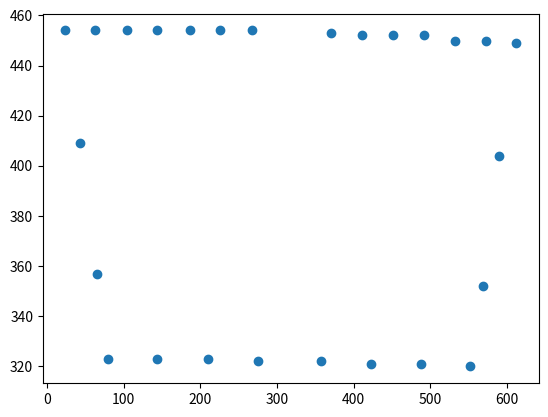

This chart was generated by the following Python code:
import numpy as np
import matplotlib.pyplot as plt
a = np.array([[552, 320],[357, 322],[423, 321],[488, 321],[210, 323],[275, 322],
[80, 323],[144, 323],[568, 352],[65, 357],[590, 404],[43, 409],[572, 450],
[612, 449],[532, 450],[411, 452],[451, 452],[492, 452],[63, 454],[226, 454],
[370, 453],[24, 454],[104, 454],[144, 454],[267, 454],[186, 454]])

x, y = zip(*a)
plt.scatter(x,y)
plt.show()

